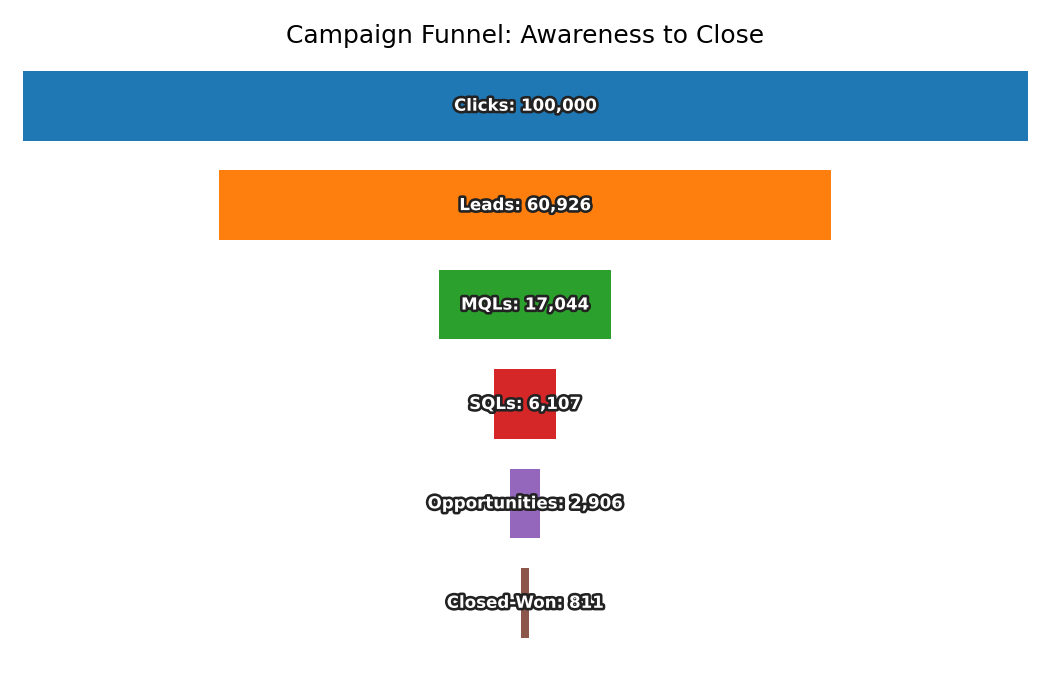

The table this chart was drawn from, first rows:
Stage, Count
Clicks, 100000
Leads, 60926
MQLs, 17044
SQLs, 6107
Opportunities, 2906
Closed-Won, 811
